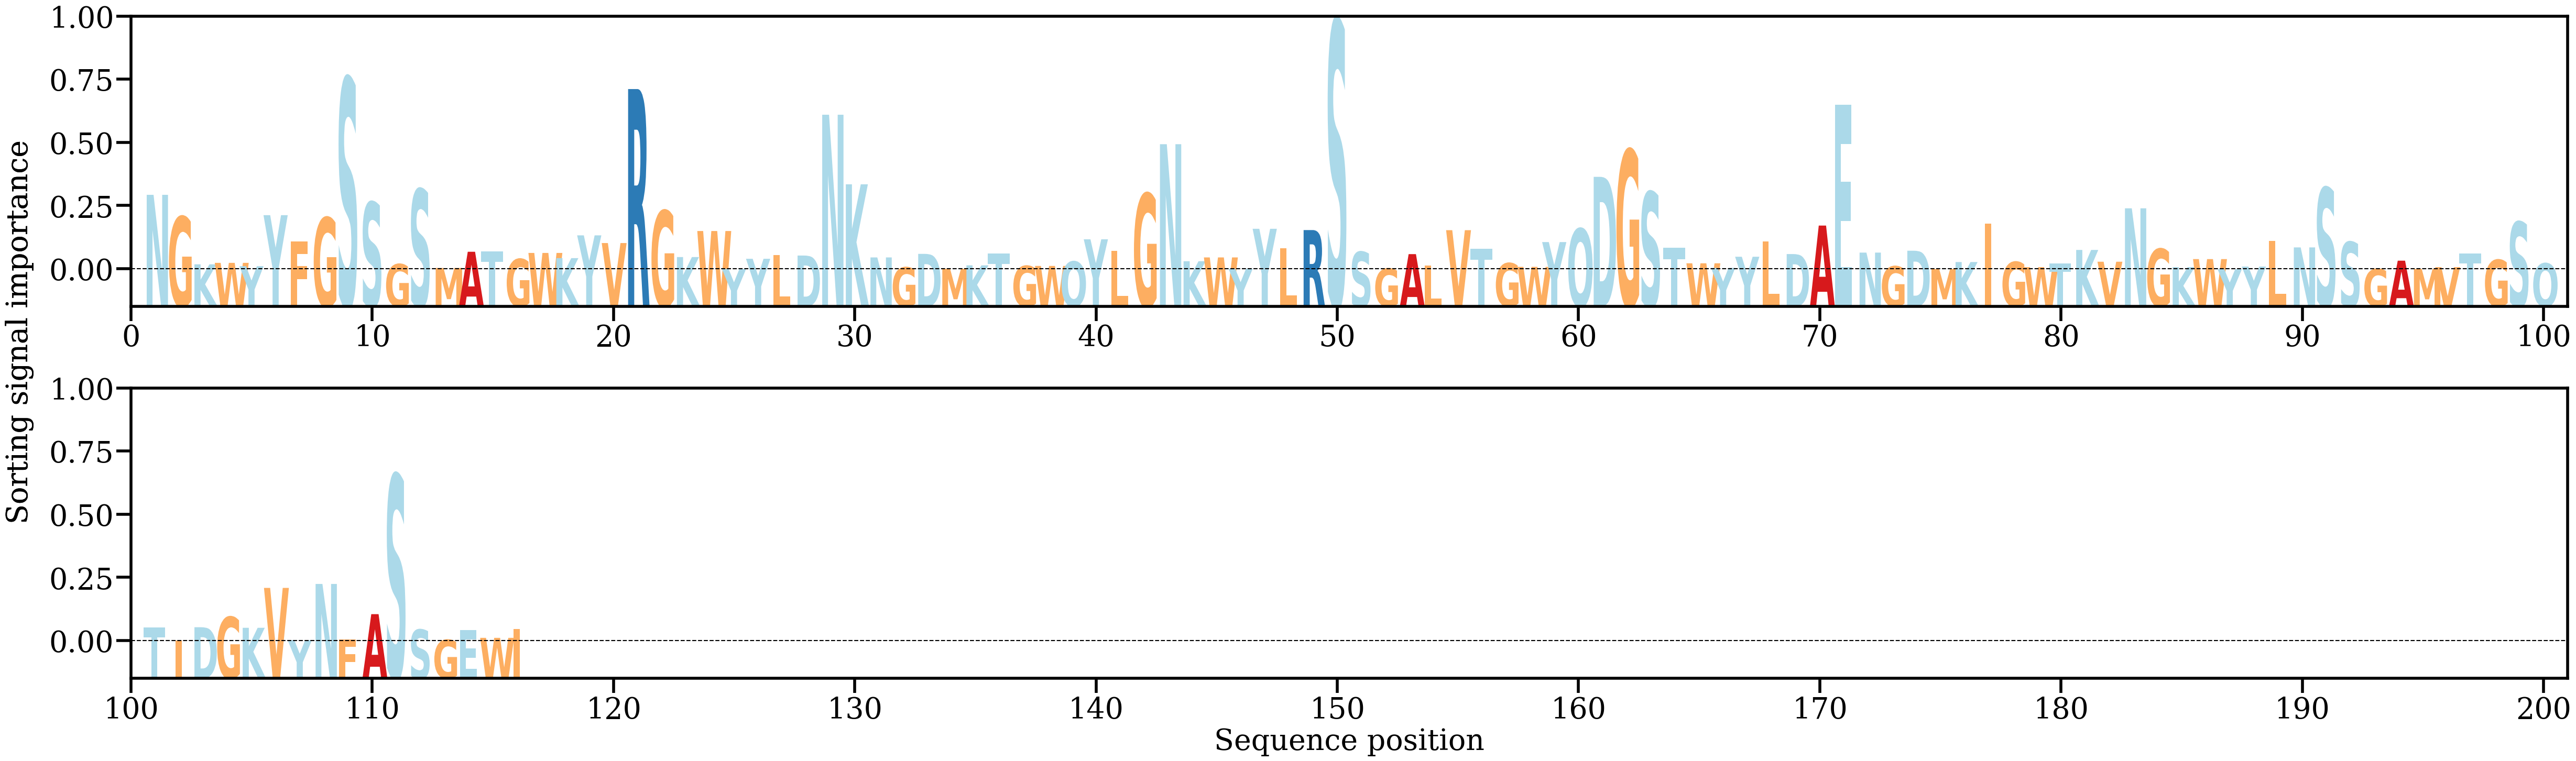

Source data for this figure (header and first rows):
AA, Alpha
N, [0.02036295]
G, [0.01440306]
K, [0.00138063]
W, [0.00178278]
Y, [0.00087388]
Y, [0.01480663]
F, [0.00764167]
G, [0.01413629]
S, [0.05221333]
S, [0.01832714]
G, [0.00143185]
S, [0.02188795]
M, [0.00038396]
A, [0.00481217]
T, [0.00492632]
G, [0.00282639]
W, [0.00449148]
K, [0.00307434]
Y, [0.00929344]
V, [0.00719103]
R, [0.04924905]
G, [0.01602671]
K, [0.00336639]
W, [0.01047785]
Y, [0.00012503]
Y, [0.00289372]
L, [0.00391458]
D, [0.00377877]
N, [0.04223649]
K, [0.02323471]
N, [0.00326537]
G, [0.00055037]
D, [0.00423589]
M, [0.00016326]
K, [0.00110333]
T, [0.00436586]
G, [0.00094512]
W, [0.00094178]
Q, [0.00214262]
Y, [0.0082165]
L, [0.00498492]
G, [0.02070628]
N, [0.03418963]
K, [0.00222816]
W, [0.00326691]
Y, [0.00019878]
Y, [0.01108693]
L, [0.00570523]
R, [0.01073679]
S, [0.06795228]
S, [0.00477912]
G, [0.00022148]
A, [0.00416576]
L, [0.00102915]
V, [0.0107045]
T, [0.00568798]
G, [0.00169654]
W, [0.00068805]
Y, [0.00745566]
Q, [0.01111193]
... 56 more rows
